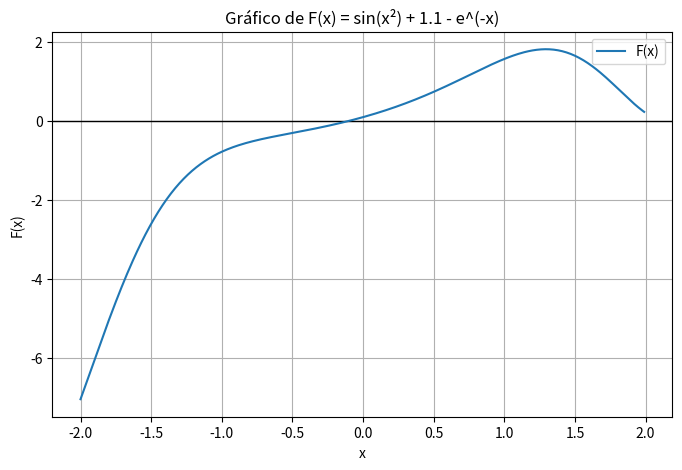

Reproduce this figure in Python.
import math
import sys
import matplotlib.pyplot as plt

"""
Cálculo de F(x)
Recebe o valor de x, float
Retorna o valor de F(x), float
"""
def F(x):
    return math.sin(x**2) + 1.1 - math.exp(-x)

"""
Cálculo do valor de F'(x)
Recebe o valor de x, float
Retorna o valor de F'(x), float
"""
def F_derivada(x):
    return 2*x*math.cos(x**2) + math.exp(-x)

"""
Aplicação do método de bisseção
Recebe valores de a, b e a tolerância eps, todos float
Retorna o valor da raiz aproximado (float), valor do erro majorado (float), número de iterações (int)
"""
def Bissecao(a, b, eps):
    fa = F(a)
    fb = F(b)   
    dfa = F_derivada(a)
    dfb = F_derivada(b)
    if fa*fb >= 0 and dfa*dfb <= 0:
        raise ValueError("F(a) e F(b) devem ter sinais opostos e as suas derivadas o mesmo sinal. Método da bisseção abortado.")   
    else:
        print(" F(a) e F(b) têm sinais opostos, F'(a) e F'(b) têm o mesmo sinal — condições verificadas para a bisseção.")
    iteracoes = 0
    while (b-a)/2 > eps:
        c = (a+b)/2
        fc = F(c)
        if fc == 0:
            return c, 0, iteracoes  
        elif fa*fc < 0:
            b = c
            fb = fc
        else:
            a = c
            fa = fc
        iteracoes += 1
    x_aproximado = (a+b)/2
    erro_majorado = (b-a)/2
    return x_aproximado, erro_majorado, iteracoes

"""
Cálculo do majorante do erro
Recebe os valores de a e b (float)
Retorna o valor do majorante do erro (float)
"""
def Majorante_erro(a, b, samples = 2000):
    espacamento = (b-a)/samples
    m_erro = float('inf')
    x = a
    for _ in range(samples + 1):
        m_erro = min(m_erro, abs(F_derivada(x)))
        x += espacamento
    if m_erro < 1e-14:
        m_erro = 1e-14
    return m_erro

"""
Aplicação do método de Newton
Recebe os valores de a, b, eps, todos float
Retorna os valor aproximado da raiz (float), o valor do erro majorado (float), número de iterações (int)
"""
def Newton(a, b, eps, x0=None):
    fa = F(a)
    fb = F(b)   
    dfa = F_derivada(a)
    dfb = F_derivada(b)
    if fa*fb >= 0 and dfa*dfb <= 0:
        raise ValueError("F(a) e F(b) devem ter sinais opostos e as suas derivadas o mesmo sinal. Método de Newton abortado.")   
    else:
        print(" F(a) e F(b) têm sinais opostos, F'(a) e F'(b) têm o mesmo sinal — condições verificadas para Newton.")
    if x0 is None:
        x0 = (a+b)/2
    m_erro = Majorante_erro(a, b)
    x = x0
    max_iteracoes = 15
    iteracoes = 0    
    while iteracoes < max_iteracoes:
        fx = F(x)
        dfx = F_derivada(x)
        if abs(dfx) < 1e-14:
            x1 = (a+b)/2
        else:
            x1 = x - (fx/dfx)
        if not (a <= x1 <= b):
            x1 = (a+b)/2
        iteracoes += 1
        erro_majorado = abs(F(x1)) / m_erro
        if erro_majorado <= eps:
            return x1, erro_majorado, iteracoes
        x = x1
    return x, abs(F(x))/m_erro, iteracoes

"""
Plota o gráfico de F(x) e encontra automaticamente o primeiro intervalo onde há mudança de sinal
Recebe xmin, xmax, espacamento, todos float
Retorna (a, b) desse intervalo
"""
def Plotar_e_encontrar_raiz(xmin=-2, xmax=2, espacamento=0.01):
    xs = []
    ys = []
    x = xmin
    while x <= xmax:
        xs.append(x)
        ys.append(F(x))
        x += espacamento
    plt.figure(figsize=(8,5))
    plt.axhline(0, color='black', linewidth=1)
    plt.plot(xs, ys, label="F(x)")
    plt.title("Gráfico de F(x) = sin(x²) + 1.1 - e^(-x)")
    plt.xlabel("x")
    plt.ylabel("F(x)")
    plt.legend()
    plt.grid(True)
    plt.show()
    for i in range(len(xs)-1):
        if ys[i] * ys[i+1] < 0:
            print(f"Raiz encontrada aproximadamente entre {xs[i]:.2f} e {xs[i+1]:.2f}")
            return xs[i], xs[i+1]
    print("Nenhuma raiz encontrada no intervalo visualizado.")
    sys.exit()

"""
Função principal, determina um subintervalo onde existe mudança de sinal, verifica se a raiz está contida 
num intervalo de largura 0.1, aplica ambos os métodos (Bisseção e Newton) e apresenta resultados obtidos.
Sem inputs
Retorna o subintervalo onde se encontra a raiz, aproximação por bisseção e Newton, erros majorados e números de iterações
"""
if __name__ == "__main__":
    print("=== Determinação automática do intervalo I ===")
    p, q = Plotar_e_encontrar_raiz(-2, 2)
    c = (p+q)/2
    a = c - 0.05
    b = c + 0.05
    print(f"Intervalo I definido automaticamente: [{a:.4f}, {b:.4f}] (amplitude = {b-a:.2f})")
    eps = 1e-9
    x0 = (a+b)/2
    print("\n Método da Bisseção ")
    x_bissecao, erro_b, it_b = Bissecao(a, b, eps)
    print(f"Resultado Bisseção: x = {x_bissecao:.12f} | erro <= {erro_b:.2e} | iterações = {it_b}")

    print("\nMétodo de Newton")
    x_newton, erro_n, it_n = Newton(a, b, eps, x0)
    print(f"Resultado Newton:   x = {x_newton:.12f} | erro <= {erro_n:.2e} | iterações = {it_n}")
